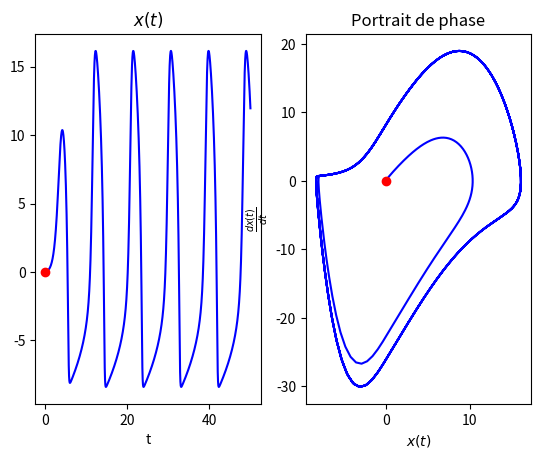

The matplotlib source for this figure: (Note: this script raises an exception after producing the figure.)
#!/usr/bin/env python3
# -*- coding: utf-8 -*-
"""
Créé le Thu Jun 18 09:56:12 2020

[redacted]

Van der Pol: amortissement en x**2-1

Pour toutes les conditions initiales il existe un attracteur
    vérifier avec des conditions initiales presque nulles ou "extremes"

pour x faible, x**2-1>0:
    gain des oscillations
    
pour x élevé, x**2-1<0:
    amortissement des oscillations
    
amortissement faible: oscillateur presque harmonique
amortissement fort: oscillateur à relaxation


"""

from numpy import *
from matplotlib.pyplot import *
from matplotlib.widgets import Slider, TextBox
from scipy.integrate import odeint
import scipy.fftpack

'''
résolution équation différentielle
'''

tau=0.5#amortissement

def vdp_asym(x):
    '''
    coefficient d'amortissement asymétrique pour avoir des signaux asymétriques
    '''
    if x>0:
        return 0.01*x**2-1
    else:
        return 0.1*x**2-1
    
def vdp(beta,x):
    return beta*x**2-1
    
        
def oscillateur(data,t):
    x,dx=data
    return [dx,-x-dx/tau*(vdp_asym(x))]

t=linspace(0,50,2000)

solution=odeint(oscillateur,[0,0.1],t)
     
'''
représentation graphique 
'''

f=figure("Oscillateur amorti")
g1=subplot(121)
g2=subplot(122)

x=solution[:,0]
dx=solution[:,1]


g1.plot(t,x,"b-")
g1.set_title("$x(t)$")
g1.set_xlabel("t")

g2.plot(x,dx,"b-")
g2.set_title("Portrait de phase")
g2.set_xlabel(r"$x(t)$")
g2.set_ylabel(r"$\frac{dx(t)}{dt}$")

l1,=g1.plot([0],[0],"ro")
l2,=g2.plot([0],[0],"ro")
   
show()


'''
animation de la représentation graphique 
'''

for i in range(len(t)):
    l1.set_data(t[i],x[i])
    l2.set_data(x[i],dx[i])
    #l31.set_data(t[i],Ec[i])
    #l32.set_data(t[i],Ep[i])
    pause(0.01)



"""
'''
Oscillateur libre amorti, rprésentation des énergies
'''
g3=subplot(222)

Ec=[0.5*_**2 for _ in dx]
Ep=[0.5*_**2 for _ in x]
Em=[Ec[_]+Ep[_] for _ in range(len(Ec))]

g3.plot(t,Ec,"b-", label="énergie cinétique "+r"$\frac{1}{2}(\frac{dx}{dt})^2$")
g3.plot(t,Ep,"g-",label="énergie potentielle "+r"$\frac{x^2}{2}$")
g3.plot(t,Em,"r-",label="énergie mécanique")
g3.set_xlabel("t")
g3.legend()

l31,=g3.plot([0],[0],"ro")
l32,=g3.plot([0],[0],"ro")
"""

